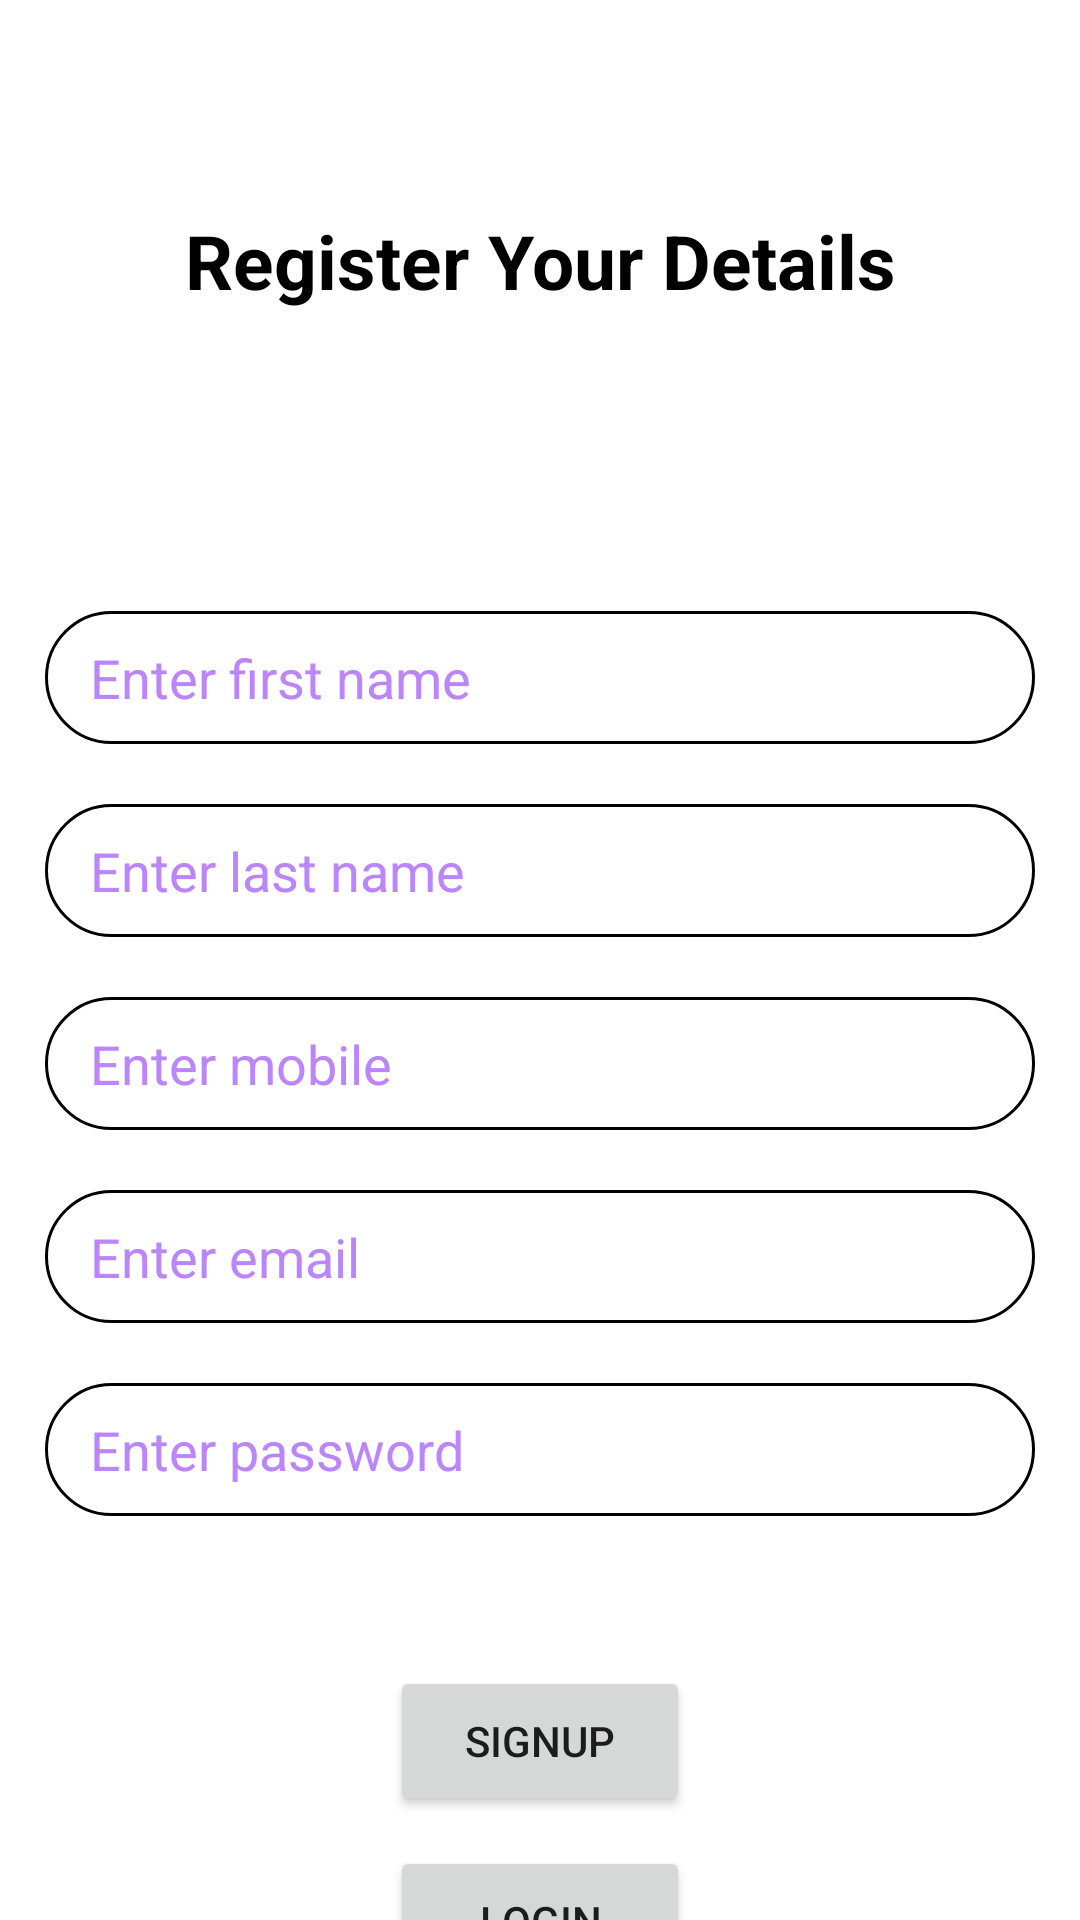

Write the Android layout XML for this screen, with the resource values it uses.
<!-- AndroidManifest.xml: application theme Theme.ContactManagmentSystem -->
<!-- res/layout/activity_sign_up.xml -->
<?xml version="1.0" encoding="utf-8"?>
<layout xmlns:android="http://schemas.android.com/apk/res/android"
    xmlns:app="http://schemas.android.com/apk/res-auto"
    xmlns:tools="http://schemas.android.com/tools">

    <data>

    </data>

    <androidx.core.widget.NestedScrollView
        android:background="@color/white"
        android:layout_width="match_parent"
        android:layout_height="match_parent"
        android:fillViewport="true">

        <LinearLayout
            android:layout_width="match_parent"
            android:layout_height="match_parent"
            android:orientation="vertical"
            tools:context=".login.LoginActivity">

            <TextView
                android:layout_width="match_parent"
                android:layout_height="wrap_content"
                android:layout_marginTop="@dimen/_70dp"
                android:gravity="center"
                android:text="Register Your Details"
                android:textColor="@color/black"
                android:textSize="@dimen/_25sp"
                android:textStyle="bold" />

            <EditText
                android:id="@+id/edtfName"
                android:digits="ABCDEFGHIJKLMNOPQRSTUVWXYZabcdefghijklmnopqrstuvwxyz1234567890"
                android:layout_width="match_parent"
                android:layout_height="wrap_content"
                android:layout_marginHorizontal="@dimen/_15dp"
                android:layout_marginTop="@dimen/_100dp"
                android:paddingHorizontal="@dimen/_15dp"
                android:paddingVertical="@dimen/_10dp"
                android:background="@drawable/edittext_shape"
                android:hint="@string/enter_first_name"
                android:inputType="textPersonName"
                android:textColor="@color/black"
                android:textColorHint="@color/purple_200"
                app:layout_constraintBottom_toBottomOf="parent"
                app:layout_constraintEnd_toEndOf="parent"
                app:layout_constraintStart_toStartOf="parent"
                app:layout_constraintTop_toTopOf="parent" />

            <EditText
                android:id="@+id/edtlName"
                android:layout_width="match_parent"
                android:layout_height="wrap_content"
                android:layout_marginHorizontal="@dimen/_15dp"
                android:layout_marginTop="@dimen/_20dp"
                android:hint="@string/enter_last_name"
                android:digits="ABCDEFGHIJKLMNOPQRSTUVWXYZabcdefghijklmnopqrstuvwxyz1234567890"

                android:paddingHorizontal="@dimen/_15dp"
                android:paddingVertical="@dimen/_10dp"
                android:background="@drawable/edittext_shape"
                android:inputType="textPersonName"
                android:textColor="@color/black"
                android:textColorHint="@color/purple_200"
                app:layout_constraintBottom_toBottomOf="parent"
                app:layout_constraintEnd_toEndOf="parent"
                app:layout_constraintStart_toStartOf="parent"
                app:layout_constraintTop_toTopOf="parent" />

            <EditText
                android:id="@+id/edtMobile"
                android:layout_width="match_parent"
                android:layout_height="wrap_content"
                android:layout_marginHorizontal="@dimen/_15dp"
                android:layout_marginTop="@dimen/_20dp"
                android:hint="@string/enter_mobile"
                android:inputType="number"
                android:digits="ABCDEFGHIJKLMNOPQRSTUVWXYZabcdefghijklmnopqrstuvwxyz1234567890"

                android:paddingHorizontal="@dimen/_15dp"
                android:paddingVertical="@dimen/_10dp"
                android:background="@drawable/edittext_shape"
                android:textColor="@color/black"
                android:textColorHint="@color/purple_200"
                app:layout_constraintBottom_toBottomOf="parent"
                app:layout_constraintEnd_toEndOf="parent"
                app:layout_constraintStart_toStartOf="parent"
                app:layout_constraintTop_toTopOf="parent" />

            <EditText
                android:id="@+id/edtEmail"
                android:layout_width="match_parent"
                android:layout_height="wrap_content"
                android:layout_marginHorizontal="@dimen/_15dp"
                android:hint="@string/enter_email"
                android:inputType="textEmailAddress"
                android:textColor="@color/black"
                android:digits="ABCDEFGHIJKLMNOPQRSTUVWXYZabcdefghijklmnopqrstuvwxyz1234567890@."

                android:paddingHorizontal="@dimen/_15dp"
                android:paddingVertical="@dimen/_10dp"
                android:background="@drawable/edittext_shape"
                android:textColorHint="@color/purple_200"
                android:layout_marginTop="@dimen/_20dp"
                app:layout_constraintBottom_toBottomOf="parent"
                app:layout_constraintEnd_toEndOf="parent"
                app:layout_constraintStart_toStartOf="parent"
                app:layout_constraintTop_toTopOf="parent" />

            <EditText
                android:id="@+id/edtPassword"
                android:layout_width="match_parent"
                android:layout_height="wrap_content"
                android:layout_marginHorizontal="@dimen/_15dp"
                android:layout_marginTop="@dimen/_20dp"
                android:hint="@string/enter_password"
                android:digits="ABCDEFGHIJKLMNOPQRSTUVWXYZabcdefghijklmnopqrstuvwxyz1234567890"

                android:inputType="textPassword"
                android:paddingHorizontal="@dimen/_15dp"
                android:paddingVertical="@dimen/_10dp"
                android:background="@drawable/edittext_shape"
                android:textColor="@color/black"
                android:textColorHint="@color/purple_200"
                app:layout_constraintBottom_toBottomOf="parent"
                app:layout_constraintEnd_toEndOf="parent"
                app:layout_constraintStart_toStartOf="parent"
                app:layout_constraintTop_toTopOf="parent" />

            <Button
                android:id="@+id/btnSignUp"
                android:layout_width="@dimen/_100dp"
                android:layout_height="@dimen/_50dp"
                android:layout_gravity="center_horizontal"
                android:layout_marginTop="@dimen/_50dp"
                android:text="SignUp" />

            <Button
                android:id="@+id/btnSignIn"
                android:layout_width="@dimen/_100dp"
                android:layout_height="@dimen/_50dp"
                android:layout_gravity="center_horizontal"
                android:layout_marginTop="@dimen/_10dp"
                android:text="Login" />





        </LinearLayout>


    </androidx.core.widget.NestedScrollView>

</layout>
<!-- resources referenced by this layout -->
<resources>
  <dimen name="_100dp">100dp</dimen>
  <dimen name="_10dp">10dp</dimen>
  <dimen name="_15dp">15dp</dimen>
  <dimen name="_20dp">20dp</dimen>
  <dimen name="_25sp">25sp</dimen>
  <dimen name="_50dp">50dp</dimen>
  <dimen name="_70dp">70dp</dimen>
  <!-- drawable edittext_shape (drawable) -->
  <?xml version="1.0" encoding="utf-8"?>
  <shape xmlns:android="http://schemas.android.com/apk/res/android">
      <corners android:radius="@dimen/_90dp"/>
      <solid android:color="@android:color/transparent"/>
      <stroke android:color="@color/black" android:width="@dimen/_1dp"/>
  
  </shape>
  <string name="enter_email">Enter email</string>
  <string name="enter_first_name">Enter first name</string>
  <string name="enter_last_name">Enter last name</string>
  <string name="enter_mobile">Enter mobile</string>
  <string name="enter_password">Enter password</string>
  <style name="Theme.ContactManagmentSystem" parent="Theme.MaterialComponents.DayNight.DarkActionBar">
          
          <item name="colorPrimary">@color/black</item>
          <item name="colorPrimaryVariant">@color/black</item>
          <item name="colorOnPrimary">@color/white</item>
          
          <item name="colorSecondary">@color/teal_200</item>
          <item name="colorSecondaryVariant">@color/teal_700</item>
          <item name="colorOnSecondary">@color/black</item>
          
          <item name="android:statusBarColor">@color/black</item>
          
      </style>
  <dimen name="_90dp">90dp</dimen>
  <dimen name="_1dp">1dp</dimen>
  <!-- not gathered from this repository: default colours our renderer supplied (Android Studio template values) -->
  <color name="purple_200">#FFBB86FC</color>
  <color name="teal_200">#FF03DAC5</color>
  <color name="teal_700">#FF018786</color>
  <color name="black">#FF000000</color>
  <color name="white">#FFFFFFFF</color>
</resources>
